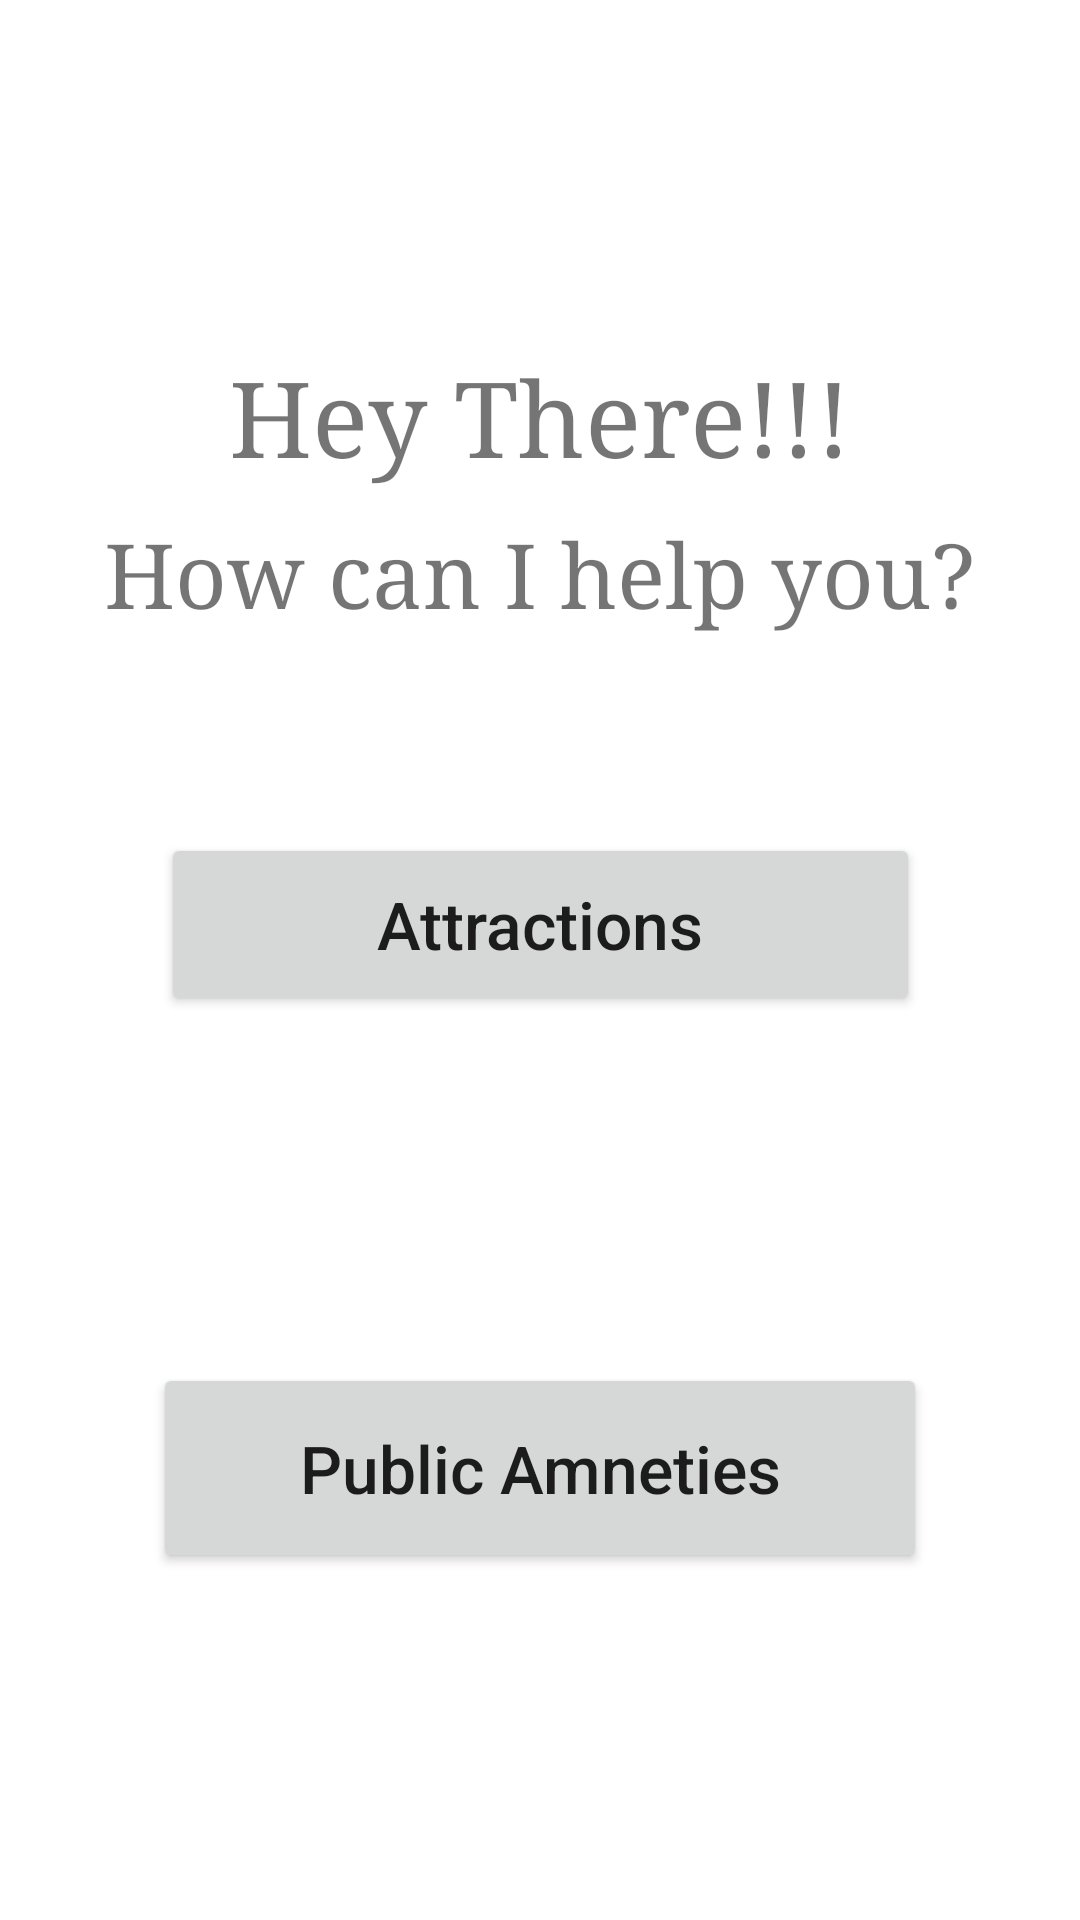

Produce the Android XML layout that renders to this screen, including the resource entries it uses.
<!-- AndroidManifest.xml: application theme Theme.GoaTourism -->
<!-- res/layout/activity_showfacilities.xml -->
<?xml version="1.0" encoding="utf-8"?>
<androidx.constraintlayout.widget.ConstraintLayout xmlns:android="http://schemas.android.com/apk/res/android"
    xmlns:app="http://schemas.android.com/apk/res-auto"
    xmlns:tools="http://schemas.android.com/tools"
    android:layout_width="match_parent"
    android:layout_height="match_parent"
    tools:context=".Showfacilities">

    <Button
        android:id="@+id/attractions"
        android:layout_width="253dp"
        android:layout_height="61dp"
        android:onClick="gotoattractions"
        android:text="Attractions"
        android:textAllCaps="false"
        android:textSize="22sp"
        app:layout_constraintBottom_toTopOf="@+id/button3"
        app:layout_constraintEnd_toEndOf="parent"
        app:layout_constraintHorizontal_bias="0.501"
        app:layout_constraintStart_toStartOf="parent"
        app:layout_constraintTop_toBottomOf="@+id/textView" />

    <Button
        android:id="@+id/button3"
        android:layout_width="258dp"
        android:layout_height="70dp"
        android:onClick="gotoamneties"
        android:text="Public Amneties"
        android:textAllCaps="false"
        android:textSize="22sp"
        app:layout_constraintBottom_toBottomOf="parent"
        app:layout_constraintEnd_toEndOf="parent"
        app:layout_constraintHorizontal_bias="0.5"
        app:layout_constraintStart_toStartOf="parent"
        app:layout_constraintTop_toBottomOf="@+id/attractions" />

    <TextView
        android:id="@+id/textView"
        android:layout_width="wrap_content"
        android:layout_height="wrap_content"
        android:fontFamily="serif"
        android:text="Hey There!!!"
        android:textSize="35sp"
        app:layout_constraintBottom_toTopOf="@+id/attractions"
        app:layout_constraintEnd_toEndOf="parent"
        app:layout_constraintHorizontal_bias="0.5"
        app:layout_constraintStart_toStartOf="parent"
        app:layout_constraintTop_toTopOf="parent" />

    <TextView
        android:id="@+id/textView3"
        android:layout_width="wrap_content"
        android:layout_height="wrap_content"
        android:fontFamily="serif"
        android:text="How can I help you?"
        android:textSize="30sp"
        app:layout_constraintBottom_toTopOf="@+id/attractions"
        app:layout_constraintEnd_toEndOf="parent"
        app:layout_constraintHorizontal_bias="0.498"
        app:layout_constraintStart_toStartOf="parent"
        app:layout_constraintTop_toBottomOf="@+id/textView"
        app:layout_constraintVertical_bias="0.125" />

</androidx.constraintlayout.widget.ConstraintLayout>
<!-- resources referenced by this layout -->
<resources>
  <style name="Theme.GoaTourism" parent="Theme.MaterialComponents.DayNight.DarkActionBar">
          
          <item name="colorPrimary">@color/purple_500</item>
          <item name="colorPrimaryVariant">@color/purple_700</item>
          <item name="colorOnPrimary">@color/white</item>
          
          <item name="colorSecondary">@color/teal_200</item>
          <item name="colorSecondaryVariant">@color/teal_700</item>
          <item name="colorOnSecondary">@color/black</item>
          
          <item name="android:statusBarColor" tools:targetApi="l">?attr/colorPrimaryVariant</item>
          
      </style>
  <!-- not gathered from this repository: default colours our renderer supplied (Android Studio template values) -->
  <color name="purple_500">#FF6200EE</color>
  <color name="purple_700">#FF3700B3</color>
  <color name="teal_200">#FF03DAC5</color>
  <color name="teal_700">#FF018786</color>
  <color name="black">#FF000000</color>
  <color name="white">#FFFFFFFF</color>
</resources>
